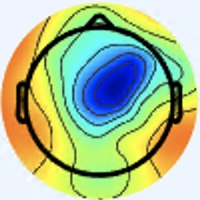

Source data for this figure (header and first rows):
[238 245 255], [238 245 255], [238 245 255], [238 245 255], [238 245 255], [238 245 255], [238 245 255], [238 245 255], [238 245 255], [238 245 255], [238 245 255], [238 245 255], [238 245 255], [238 245 255], [238 245 255], [238 245 255], [238 245 255], [238 245 255], [238 245 255], [238 245 255], [238 245 255], [238 245 255], [238 245 255], [238 245 255]
[238 245 255], [238 245 255], [238 245 255], [238 245 255], [238 245 255], [238 245 255], [238 245 255], [238 245 255], [238 245 255], [238 245 255], [238 245 255], [238 245 255], [238 245 255], [238 245 255], [238 245 255], [238 245 255], [238 245 255], [238 245 255], [238 245 255], [238 245 255], [238 245 255], [238 245 255], [238 245 255], [238 245 255]
[238 245 255], [238 245 255], [238 245 255], [238 245 255], [238 245 255], [238 245 255], [238 245 255], [238 245 255], [238 245 255], [238 245 255], [238 245 255], [238 245 255], [238 245 255], [238 245 255], [238 245 255], [238 245 255], [238 245 255], [238 245 255], [238 245 255], [238 245 255], [238 245 255], [238 245 255], [238 245 255], [238 245 255]
[238 245 255], [238 245 255], [238 245 255], [238 245 255], [238 245 255], [238 245 255], [238 245 255], [238 245 255], [238 245 255], [238 245 255], [238 245 255], [238 245 255], [238 245 255], [238 245 255], [238 245 255], [238 245 255], [238 245 255], [238 245 255], [238 245 255], [238 245 255], [238 245 255], [238 245 255], [238 245 255], [238 245 255]
[238 245 255], [238 245 255], [238 245 255], [238 245 255], [238 245 255], [238 245 255], [238 245 255], [238 245 255], [238 245 255], [238 245 255], [238 245 255], [238 245 255], [238 245 255], [238 245 255], [238 245 255], [238 245 255], [238 245 255], [238 245 255], [238 245 255], [238 245 255], [238 245 255], [238 245 255], [238 245 255], [238 245 255]
[238 245 255], [238 245 255], [238 245 255], [238 245 255], [238 245 255], [238 245 255], [238 245 255], [238 245 255], [238 245 255], [238 245 255], [238 245 255], [238 245 255], [238 245 255], [238 245 255], [238 245 255], [238 245 255], [238 245 255], [238 245 255], [238 245 255], [238 245 255], [238 245 255], [238 245 255], [238 245 255], [238 245 255]
[238 245 255], [238 245 255], [238 245 255], [238 245 255], [238 245 255], [238 245 255], [238 245 255], [238 245 255], [238 245 255], [238 245 255], [238 245 255], [238 245 255], [238 245 255], [238 245 255], [238 245 255], [238 245 255], [238 245 255], [238 245 255], [238 245 255], [238 245 255], [238 245 255], [238 245 255], [238 245 255], [238 245 255]
[238 245 255], [238 245 255], [238 245 255], [238 245 255], [238 245 255], [238 245 255], [238 245 255], [238 245 255], [238 245 255], [238 245 255], [238 245 255], [238 245 255], [238 245 255], [238 245 255], [238 245 255], [238 245 255], [238 245 255], [238 245 255], [238 245 255], [238 245 255], [238 245 255], [238 245 255], [238 245 255], [238 245 255]
[238 245 255], [238 245 255], [238 245 255], [238 245 255], [238 245 255], [238 245 255], [238 245 255], [238 245 255], [238 245 255], [238 245 255], [238 245 255], [238 245 255], [238 245 255], [238 245 255], [238 245 255], [238 245 255], [238 245 255], [238 245 255], [238 245 255], [238 245 255], [238 245 255], [238 245 255], [238 245 255], [238 245 255]
[238 245 255], [238 245 255], [238 245 255], [238 245 255], [238 245 255], [238 245 255], [238 245 255], [238 245 255], [238 245 255], [238 245 255], [238 245 255], [238 245 255], [238 245 255], [238 245 255], [238 245 255], [238 245 255], [238 245 255], [238 245 255], [238 245 255], [238 245 255], [238 245 255], [238 245 255], [238 245 255], [238 245 255]
[238 245 255], [238 245 255], [238 245 255], [238 245 255], [238 245 255], [238 245 255], [238 245 255], [238 245 255], [238 245 255], [238 245 255], [238 245 255], [238 245 255], [238 245 255], [238 245 255], [238 245 255], [238 245 255], [238 245 255], [238 245 255], [238 245 255], [238 245 255], [238 245 255], [238 245 255], [238 245 255], [238 245 255]
[238 245 255], [238 245 255], [238 245 255], [238 245 255], [238 245 255], [238 245 255], [238 245 255], [238 245 255], [238 245 255], [238 245 255], [238 245 255], [238 245 255], [238 245 255], [238 245 255], [238 245 255], [238 245 255], [238 245 255], [238 245 255], [238 245 255], [238 245 255], [238 245 255], [238 245 255], [238 245 255], [238 245 255]
[238 245 255], [238 245 255], [238 245 255], [238 245 255], [238 245 255], [238 245 255], [238 245 255], [238 245 255], [238 245 255], [238 245 255], [238 245 255], [238 245 255], [238 245 255], [238 245 255], [238 245 255], [238 245 255], [238 245 255], [238 245 255], [238 245 255], [238 245 255], [238 245 255], [238 245 255], [238 245 255], [238 245 255]
[238 245 255], [238 245 255], [238 245 255], [238 245 255], [238 245 255], [238 245 255], [238 245 255], [238 245 255], [238 245 255], [238 245 255], [238 245 255], [238 245 255], [238 245 255], [238 245 255], [238 245 255], [238 245 255], [238 245 255], [238 245 255], [238 245 255], [238 245 255], [238 245 255], [238 245 255], [238 245 255], [238 245 255]
[238 245 255], [238 245 255], [238 245 255], [238 245 255], [238 245 255], [238 245 255], [238 245 255], [238 245 255], [238 245 255], [238 245 255], [238 245 255], [238 245 255], [238 245 255], [238 245 255], [238 245 255], [238 245 255], [238 245 255], [238 245 255], [238 245 255], [238 245 255], [238 245 255], [238 245 255], [238 245 255], [238 245 255]
[238 245 255], [238 245 255], [238 245 255], [238 245 255], [238 245 255], [238 245 255], [238 245 255], [238 245 255], [238 245 255], [238 245 255], [238 245 255], [238 245 255], [238 245 255], [238 245 255], [238 245 255], [238 245 255], [238 245 255], [238 245 255], [238 245 255], [238 245 253], [238 245 255], [237 246 255], [238 245 255], [238 245 255]
[238 245 255], [238 245 255], [238 245 255], [238 245 255], [238 245 255], [238 245 255], [238 245 255], [238 245 255], [238 245 255], [238 245 255], [238 245 255], [238 245 255], [238 245 255], [238 245 255], [238 245 255], [238 245 255], [237 246 253], [237 246 253], [237 246 253], [237 246 251], [237 246 253], [236 247 253], [237 246 253], [237 246 253]
[238 245 255], [238 245 255], [238 245 255], [238 245 255], [238 245 255], [238 245 255], [238 245 255], [238 245 255], [238 245 255], [238 245 255], [238 245 255], [238 245 255], [238 245 255], [238 245 255], [238 245 255], [238 245 255], [237 246 255], [237 246 253], [237 246 255], [237 246 253], [237 246 253], [237 246 253], [237 246 253], [237 246 253]
[238 245 255], [238 245 255], [238 245 255], [238 245 255], [238 245 255], [238 245 255], [238 245 255], [238 245 255], [238 245 255], [238 245 255], [238 245 255], [238 245 255], [238 245 255], [238 245 255], [238 245 255], [238 245 255], [237 246 255], [237 245 255], [238 244 255], [240 243 255], [240 243 255], [240 244 255], [240 244 255], [238 245 253]
[238 245 255], [238 245 255], [238 245 255], [238 245 255], [238 245 255], [238 245 255], [238 245 255], [238 245 255], [238 245 255], [238 245 255], [238 245 255], [238 245 255], [238 245 255], [238 245 255], [238 245 255], [238 245 255], [237 246 255], [237 245 255], [240 243 255], [241 242 255], [243 242 255], [243 242 255], [240 244 255], [238 245 253]
[238 245 255], [238 245 255], [238 245 255], [238 245 255], [238 245 255], [238 245 255], [238 245 255], [238 245 255], [238 245 255], [238 245 255], [238 245 255], [238 245 255], [238 245 255], [238 245 255], [238 245 255], [238 245 255], [237 246 253], [237 246 255], [240 243 255], [243 242 255], [243 242 255], [243 243 255], [240 244 253], [238 245 251]
[238 245 255], [238 245 255], [238 245 255], [238 245 255], [238 245 255], [238 245 255], [238 245 255], [238 245 255], [238 245 255], [238 245 255], [238 245 255], [238 245 255], [238 245 255], [238 245 255], [238 245 255], [237 246 253], [237 246 251], [237 246 253], [240 244 255], [243 242 255], [243 242 255], [241 244 253], [238 245 251], [237 246 251]
[238 245 255], [238 245 255], [238 245 255], [238 245 255], [238 245 255], [238 245 255], [238 245 255], [238 245 255], [238 245 255], [238 245 255], [238 245 255], [238 245 255], [238 245 255], [238 245 255], [238 245 255], [237 246 253], [237 246 251], [237 246 251], [240 244 255], [240 244 255], [240 244 253], [238 245 251], [237 247 249], [236 247 251]
[238 245 255], [238 245 255], [238 245 255], [238 245 255], [238 245 255], [238 245 255], [238 245 255], [238 245 255], [238 245 255], [238 245 255], [238 245 255], [238 245 255], [238 245 255], [238 245 255], [238 245 255], [238 245 253], [237 246 253], [237 246 253], [238 245 255], [238 245 255], [238 245 253], [237 246 251], [236 247 251], [236 247 253]
[238 245 255], [238 245 255], [238 245 255], [238 245 255], [238 245 255], [238 245 255], [238 245 255], [238 245 255], [238 245 255], [238 245 255], [238 245 255], [238 245 255], [238 245 255], [238 245 255], [238 245 255], [238 245 255], [238 245 255], [238 245 255], [238 244 255], [238 245 255], [237 246 253], [236 247 253], [236 247 253], [236 246 255]
[238 245 255], [238 245 255], [238 245 255], [238 245 255], [238 245 255], [238 245 255], [238 245 255], [238 245 255], [238 245 255], [238 245 255], [238 245 255], [238 245 255], [238 245 255], [238 245 255], [238 245 255], [238 245 255], [238 244 255], [238 244 255], [238 244 255], [238 245 255], [237 246 255], [237 246 255], [237 246 255], [237 245 255]
[238 245 255], [238 245 255], [238 245 255], [238 245 255], [238 245 255], [238 245 255], [238 245 255], [238 245 255], [238 245 255], [238 245 255], [238 245 255], [238 245 255], [238 245 255], [238 245 255], [238 245 255], [238 245 255], [240 244 255], [240 244 255], [238 245 255], [238 245 255], [238 245 255], [238 244 255], [240 244 255], [240 244 255]
[238 245 255], [238 245 255], [238 245 255], [238 245 255], [238 245 255], [238 245 255], [238 245 255], [238 245 255], [238 245 255], [238 245 255], [238 245 255], [238 245 255], [238 245 255], [238 245 255], [238 245 255], [238 245 255], [240 244 255], [240 244 253], [238 245 255], [238 245 255], [238 244 255], [240 244 255], [241 243 255], [241 243 255]
[238 245 255], [238 245 255], [238 245 255], [238 245 255], [238 245 255], [238 245 255], [238 245 255], [238 245 255], [238 245 255], [238 245 255], [238 245 255], [238 245 255], [238 245 255], [238 245 255], [238 245 255], [238 245 255], [240 244 253], [240 245 251], [238 245 253], [237 246 253], [238 245 255], [240 244 255], [241 243 255], [241 243 255]
[238 245 255], [238 245 255], [238 245 255], [238 245 255], [238 245 255], [238 245 255], [238 245 255], [238 245 255], [238 245 255], [238 245 255], [238 245 255], [238 245 255], [238 245 255], [238 245 255], [238 245 255], [238 245 255], [240 244 253], [240 244 253], [238 245 253], [237 246 253], [237 245 255], [238 244 255], [241 243 255], [241 244 253]
[238 245 255], [238 245 255], [238 245 255], [238 245 255], [238 245 255], [238 245 255], [238 245 255], [238 245 255], [238 245 255], [238 245 255], [238 245 255], [238 245 255], [238 245 255], [238 245 255], [238 245 255], [238 245 255], [240 244 255], [238 244 255], [237 246 255], [236 246 255], [236 246 255], [237 245 255], [238 245 255], [238 245 253]
[238 245 255], [238 245 255], [238 245 255], [238 245 255], [238 245 255], [238 245 255], [238 245 255], [238 245 255], [238 245 255], [238 245 255], [238 245 255], [238 245 255], [238 245 255], [238 245 255], [238 245 255], [238 245 255], [240 244 255], [238 244 255], [236 246 255], [236 246 255], [237 245 255], [237 245 255], [238 245 255], [238 245 253]
[238 245 255], [238 245 255], [238 245 255], [238 245 255], [238 245 255], [238 245 255], [238 245 255], [238 245 255], [238 245 255], [238 245 255], [238 245 255], [238 245 255], [238 245 255], [238 245 255], [238 245 255], [238 245 255], [240 244 253], [237 244 254], [237 247 255], [236 246 255], [237 243 255], [241 245 255], [238 242 253], [241 245 255]
[238 245 255], [238 245 255], [238 245 255], [238 245 255], [238 245 255], [238 245 255], [238 245 255], [238 245 255], [238 245 255], [238 245 255], [238 245 255], [238 245 255], [238 245 255], [238 245 255], [238 245 255], [238 245 253], [241 245 254], [237 244 252], [236 246 255], [236 246 255], [239 245 255], [241 245 255], [239 243 254], [240 244 253]
[238 245 255], [238 245 255], [238 245 255], [238 245 255], [238 245 255], [238 245 255], [238 245 255], [238 245 255], [238 245 255], [238 245 255], [238 245 255], [238 245 255], [238 245 255], [238 245 255], [238 245 255], [238 245 253], [238 247 254], [237 246 251], [237 244 250], [237 246 255], [237 246 255], [236 245 255], [238 245 253], [239 244 247]
[238 245 255], [238 245 255], [238 245 255], [238 245 255], [238 245 255], [238 245 255], [238 245 255], [238 245 255], [238 245 255], [238 245 255], [238 245 255], [238 245 255], [238 245 255], [238 245 255], [238 245 255], [238 245 255], [237 246 253], [239 246 254], [236 243 251], [238 244 255], [237 244 255], [236 243 255], [240 247 253], [242 247 243]
[238 245 255], [238 245 255], [238 245 255], [238 245 255], [238 245 255], [238 245 255], [238 245 255], [238 245 255], [238 245 255], [238 245 255], [238 245 255], [238 245 255], [238 245 255], [238 245 255], [238 245 255], [238 245 255], [239 243 254], [242 246 255], [237 243 255], [238 244 255], [241 243 255], [241 243 255], [245 250 254], [250 248 236]
[238 245 255], [238 245 255], [238 245 255], [238 245 255], [238 245 255], [238 245 255], [238 245 255], [238 245 255], [238 245 255], [238 245 255], [238 245 255], [238 245 255], [238 245 255], [238 245 255], [238 245 255], [240 244 255], [241 243 255], [243 245 255], [238 244 255], [237 243 255], [242 244 255], [246 245 250], [245 242 235], [249 232 206]
[238 245 255], [238 245 255], [238 245 255], [238 245 255], [238 245 255], [238 245 255], [238 245 255], [238 245 255], [238 245 255], [238 245 255], [238 245 255], [238 245 255], [238 245 255], [238 245 255], [238 245 255], [238 245 255], [240 244 253], [240 244 253], [238 245 255], [237 246 253], [241 248 254], [246 243 236], [237 217 192], [234 190 143]
[238 245 255], [238 245 255], [238 245 255], [238 245 255], [238 245 255], [238 245 255], [238 245 255], [238 245 255], [238 245 255], [238 245 255], [238 245 255], [238 245 255], [238 245 255], [238 245 255], [238 245 255], [238 245 255], [240 244 255], [237 244 252], [238 245 251], [239 247 250], [245 249 248], [248 236 220], [230 191 148], [216 151  87]
[238 245 255], [238 245 255], [238 245 255], [238 245 255], [238 245 255], [238 245 255], [238 245 255], [238 245 255], [239 246 255], [237 244 254], [237 244 254], [239 246 255], [239 246 255], [237 244 254], [237 244 254], [239 246 255], [237 244 254], [239 246 255], [242 249 255], [242 246 247], [251 244 238], [250 222 198], [233 170 116], [226 138  66]
[238 245 255], [238 245 255], [238 245 255], [238 245 255], [238 245 255], [238 245 255], [238 245 255], [238 245 255], [238 245 255], [238 245 255], [238 245 255], [238 245 255], [238 245 255], [238 245 255], [238 245 255], [238 245 255], [237 245 255], [236 243 251], [243 247 250], [246 239 231], [246 219 200], [244 192 153], [236 155  90], [232 131  53]
[238 245 255], [238 245 255], [238 245 255], [238 245 255], [238 245 255], [238 245 255], [238 245 255], [238 245 255], [238 245 255], [238 245 255], [238 245 255], [238 245 255], [238 245 255], [238 245 255], [238 245 255], [237 246 255], [238 248 255], [236 243 249], [245 242 237], [247 222 202], [236 181 142], [228 149  92], [231 137  65], [234 132  50]
[238 245 255], [238 245 255], [238 245 255], [238 245 255], [238 245 255], [238 245 255], [238 245 255], [238 245 255], [238 245 255], [238 245 255], [238 245 255], [238 245 255], [238 245 255], [238 245 255], [238 245 255], [237 246 255], [238 248 255], [241 245 246], [245 229 213], [240 197 163], [229 152  98], [222 125  56], [229 127  52], [239 134  51]
[238 245 255], [238 245 255], [238 245 255], [238 245 255], [238 245 255], [238 245 255], [238 245 255], [238 245 255], [238 245 255], [238 245 255], [238 245 255], [238 245 255], [238 245 255], [238 245 255], [238 245 255], [238 245 255], [241 250 255], [248 243 237], [242 207 177], [232 168 120], [231 141  79], [229 125  52], [233 127  51], [239 134  51]
[238 245 255], [238 245 255], [238 245 255], [238 245 255], [238 245 255], [238 245 255], [238 245 255], [238 245 255], [238 245 255], [238 245 255], [238 245 255], [238 245 255], [238 245 255], [238 245 255], [238 245 255], [241 244 251], [248 247 245], [252 231 214], [238 183 142], [227 145  87], [233 132  64], [234 126  51], [235 129  51], [239 137  53]
[238 245 255], [238 245 255], [238 245 255], [238 245 255], [238 245 255], [238 245 255], [238 245 255], [238 245 255], [238 245 255], [238 245 255], [238 245 255], [238 245 255], [238 245 255], [238 245 255], [238 245 255], [245 243 246], [247 225 212], [246 199 169], [234 158 106], [225 130  64], [232 124  52], [236 126  49], [236 134  52], [237 141  54]
[238 245 255], [238 245 255], [238 245 255], [238 245 255], [238 245 255], [238 245 255], [238 245 255], [238 245 255], [237 244 254], [239 246 254], [238 247 255], [236 245 254], [237 244 254], [241 245 254], [242 245 250], [253 240 234], [243 199 172], [234 166 121], [226 136  74], [229 125  52], [236 126  49], [241 131  52], [238 137  55], [237 141  55]
[238 244 255], [238 245 255], [237 246 255], [237 246 255], [238 245 255], [238 244 255], [240 244 255], [240 244 255], [238 245 253], [237 246 251], [238 248 255], [236 246 255], [238 245 255], [243 244 249], [248 243 240], [246 218 197], [238 171 128], [226 136  74], [227 129  54], [236 131  50], [235 128  46], [240 133  51], [239 136  57], [240 141  58]
[238 244 255], [238 245 255], [237 246 253], [237 246 253], [238 245 255], [240 244 255], [241 243 255], [240 244 255], [238 245 251], [236 245 250], [236 246 255], [234 244 254], [240 247 255], [246 242 243], [244 226 212], [240 197 163], [233 152  96], [229 127  55], [229 127  45], [236 132  47], [238 132  48], [241 136  53], [240 137  58], [242 143  60]
[237 246 255], [237 246 253], [237 246 251], [237 246 251], [238 245 255], [240 244 255], [241 243 255], [241 243 255], [240 244 253], [237 244 252], [237 247 255], [237 246 255], [247 251 255], [250 241 236], [239 205 177], [228 167 120], [226 138  74], [228 125  50], [232 127  46], [237 130  48], [239 132  50], [240 135  52], [238 137  55], [239 143  57]
[237 246 253], [237 246 253], [237 246 251], [238 245 253], [240 244 255], [240 244 255], [240 244 255], [240 244 255], [241 243 255], [239 243 254], [238 246 255], [238 245 253], [250 248 251], [253 231 217], [235 184 141], [219 143  83], [228 131  62], [233 127  51], [237 130  52], [238 131  51], [238 131  51], [239 134  51], [237 137  52], [239 144  54]
[237 246 251], [237 246 253], [238 245 255], [240 244 255], [240 244 255], [240 244 255], [240 244 253], [240 244 253], [242 244 255], [240 244 255], [237 245 255], [237 242 248], [244 234 225], [245 210 180], [233 160 105], [221 127  57], [228 124  51], [237 127  52], [240 130  55], [240 130  53], [239 132  54], [240 135  54], [238 140  53], [241 148  55]
[237 246 253], [237 246 255], [240 243 255], [240 243 255], [240 244 255], [238 245 253], [238 245 251], [238 245 251], [241 243 255], [241 245 255], [240 248 255], [244 242 243], [241 216 194], [235 182 140], [232 142  79], [226 118  45], [232 122  47], [237 127  52], [242 130  56], [241 131  54], [241 134  56], [240 138  54], [241 143  54], [243 150  55]
[236 246 255], [237 245 255], [240 243 255], [240 243 255], [240 244 255], [238 245 253], [237 247 249], [237 247 249], [240 244 253], [241 245 255], [243 250 255], [250 241 234], [237 194 159], [225 154  98], [231 130  62], [233 120  44], [237 125  49], [240 130  53], [242 132  55], [243 133  54], [241 136  53], [240 140  54], [241 146  54], [241 151  54]
[237 245 255], [237 245 255], [240 243 255], [240 243 255], [238 245 255], [237 246 253], [236 247 251], [236 247 251], [237 246 253], [240 245 251], [247 247 249], [254 233 216], [232 174 128], [220 133  66], [232 124  52], [242 126  49], [241 130  51], [240 133  51], [241 134  52], [240 136  51], [239 138  50], [240 142  51], [243 150  55], [243 155  57]
[238 244 255], [237 243 255], [240 244 255], [240 244 255], [238 245 255], [237 246 255], [236 247 253], [237 248 254], [236 249 255], [241 245 246], [242 232 223], [248 211 184], [235 158 102], [226 125  55], [234 124  49], [238 127  48], [238 132  48], [239 135  48], [241 137  50], [241 140  50], [242 143  50], [241 148  52], [241 153  53], [240 157  55]
[238 244 255], [238 244 255], [240 244 255], [240 244 255], [238 244 255], [237 245 255], [237 246 255], [236 246 255], [236 249 255], [243 244 239], [238 213 191], [237 182 141], [233 143  80], [229 123  47], [233 125  50], [237 130  50], [239 135  50], [238 137  47], [240 139  49], [241 142  51], [239 144  50], [239 149  52], [241 155  52], [240 159  54]
[240 244 255], [239 246 255], [238 245 253], [238 245 255], [237 245 255], [237 245 255], [238 245 255], [237 244 254], [242 251 255], [250 243 235], [235 192 158], [225 152  97], [229 132  61], [232 125  45], [234 128  50], [235 133  51], [239 137  52], [239 139  51], [240 140  54], [241 143  54], [239 146  53], [239 151  53], [240 157  53], [240 161  56]
[240 245 251], [241 245 254], [237 246 253], [238 247 255], [237 245 255], [238 244 255], [241 245 255], [240 243 250], [246 247 251], [252 233 218], [233 174 130], [222 135  68], [231 128  51], [237 128  46], [234 131  52], [234 133  53], [239 139  54], [239 141  54], [241 142  57], [240 144  57], [238 147  54], [240 154  55], [241 160  55], [242 165  59]
[241 244 249], [240 245 251], [236 245 254], [237 247 255], [237 245 255], [238 244 255], [244 247 255], [243 241 244], [245 232 226], [245 209 183], [232 159 104], [225 129  55], [234 129  46], [239 130  47], [239 134  53], [235 134  54], [239 139  54], [240 141  56], [242 143  60], [241 147  60], [239 150  58], [240 156  58], [242 163  58], [245 168  60]
... 139 more rows
